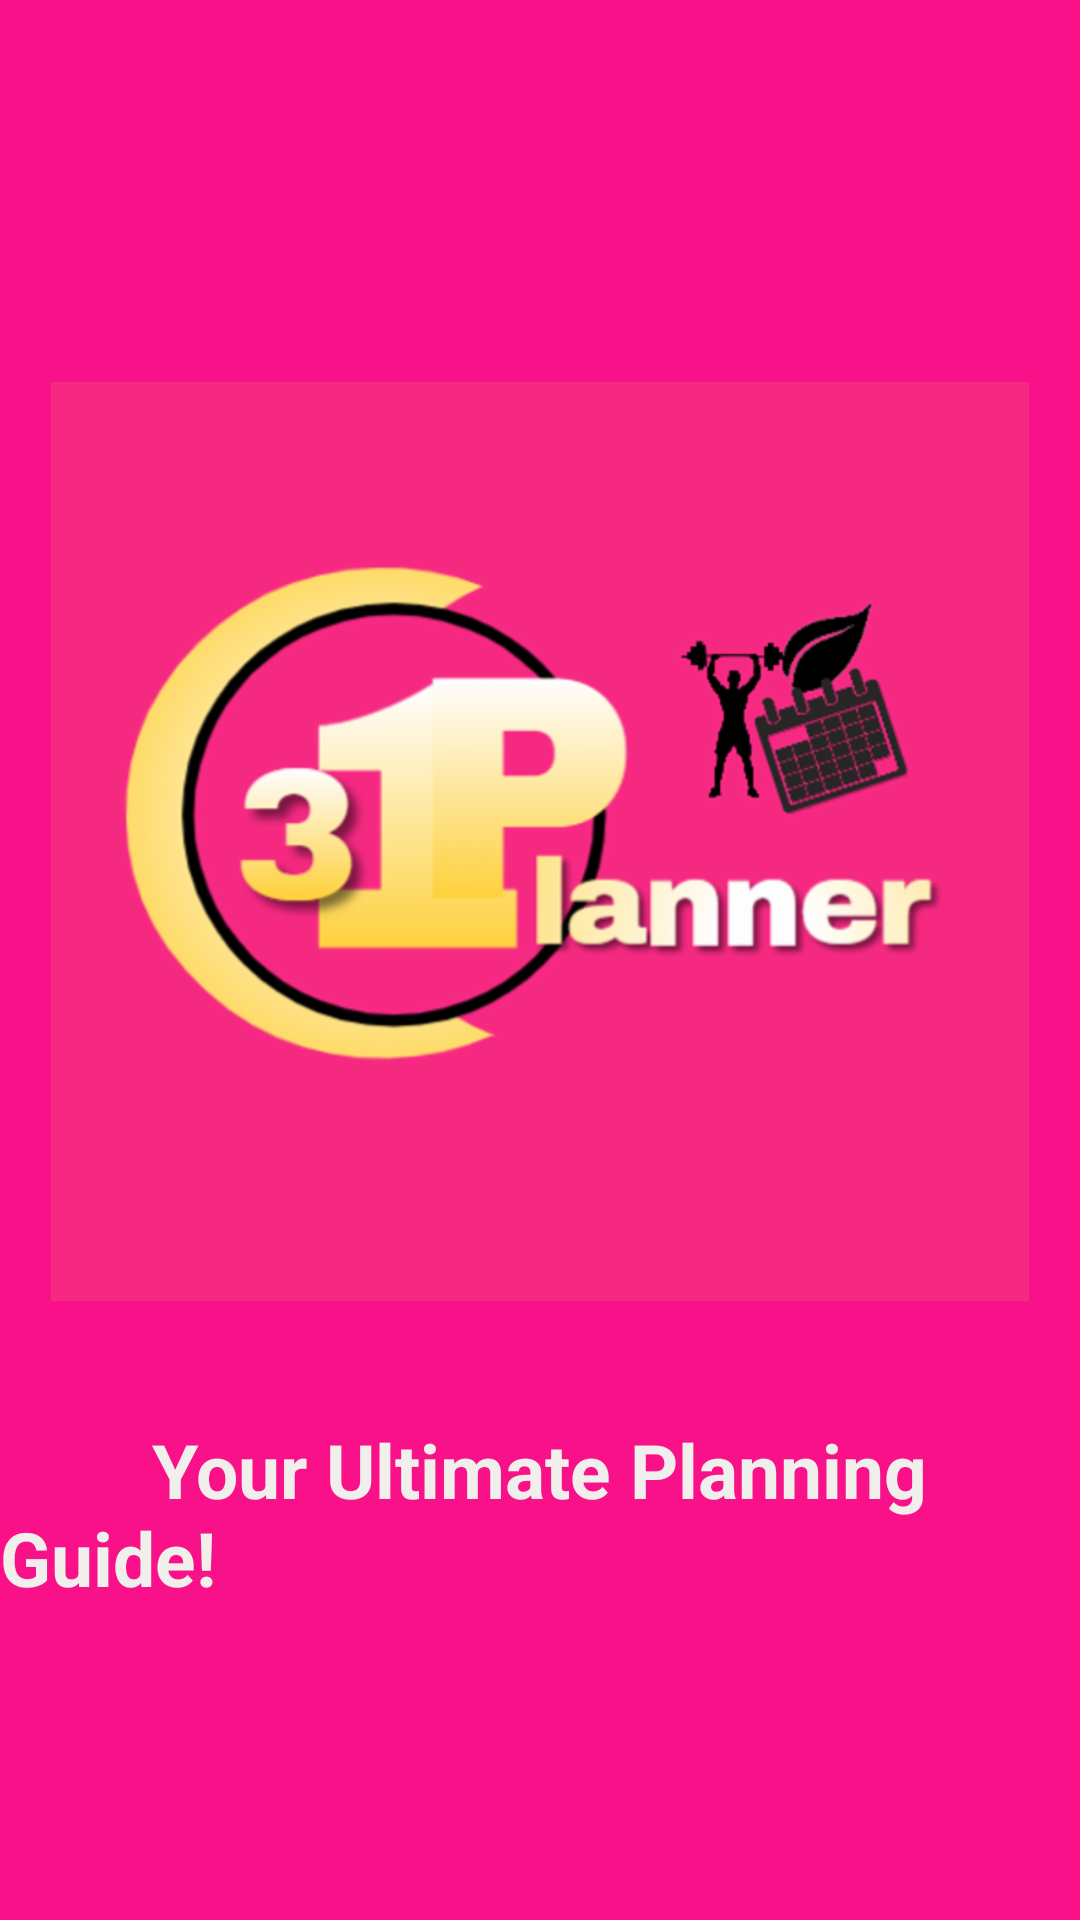

Android layout source for this screen:
<!-- AndroidManifest.xml: application theme AppTheme -->
<!-- res/layout/activity_main.xml -->
<?xml version="1.0" encoding="utf-8"?>
<androidx.constraintlayout.widget.ConstraintLayout xmlns:android="http://schemas.android.com/apk/res/android"
    xmlns:app="http://schemas.android.com/apk/res-auto"
    xmlns:tools="http://schemas.android.com/tools"
    android:layout_width="match_parent"
    android:layout_height="match_parent"
    tools:context=".MainActivity"
    android:background="#EEF80080"
    >

    <ImageView
        android:id="@+id/imageView"
        android:layout_width="326dp"
        android:layout_height="321dp"
        android:layout_marginStart="32dp"
        android:layout_marginLeft="32dp"
        android:layout_marginTop="120dp"
        android:layout_marginEnd="32dp"
        android:layout_marginRight="32dp"
        android:src="@drawable/threeoneplogo"
        app:layout_constraintEnd_toEndOf="parent"
        app:layout_constraintStart_toStartOf="parent"
        app:layout_constraintTop_toTopOf="parent" />

    <TextView
        android:id="@+id/textView"
        android:layout_width="0dp"
        android:layout_height="wrap_content"
        android:layout_marginTop="32dp"
        android:text="        Your Ultimate Planning Guide!"
        android:textColor="#F1EFEB"
        android:textSize="25sp"
        android:textStyle="bold"
        app:flow_horizontalAlign="center"
        app:flow_verticalAlign="center"
        app:fontFamily="@font/amaranth_italic"
        app:layout_constraintEnd_toEndOf="parent"
        app:layout_constraintHorizontal_bias="0.0"
        app:layout_constraintStart_toStartOf="parent"
        app:layout_constraintTop_toBottomOf="@+id/imageView" />


</androidx.constraintlayout.widget.ConstraintLayout>
<!-- resources referenced by this layout -->
<resources>
  <!-- drawable threeoneplogo: png bitmap (drawable-hdpi, 48722 bytes) -->
</resources>
